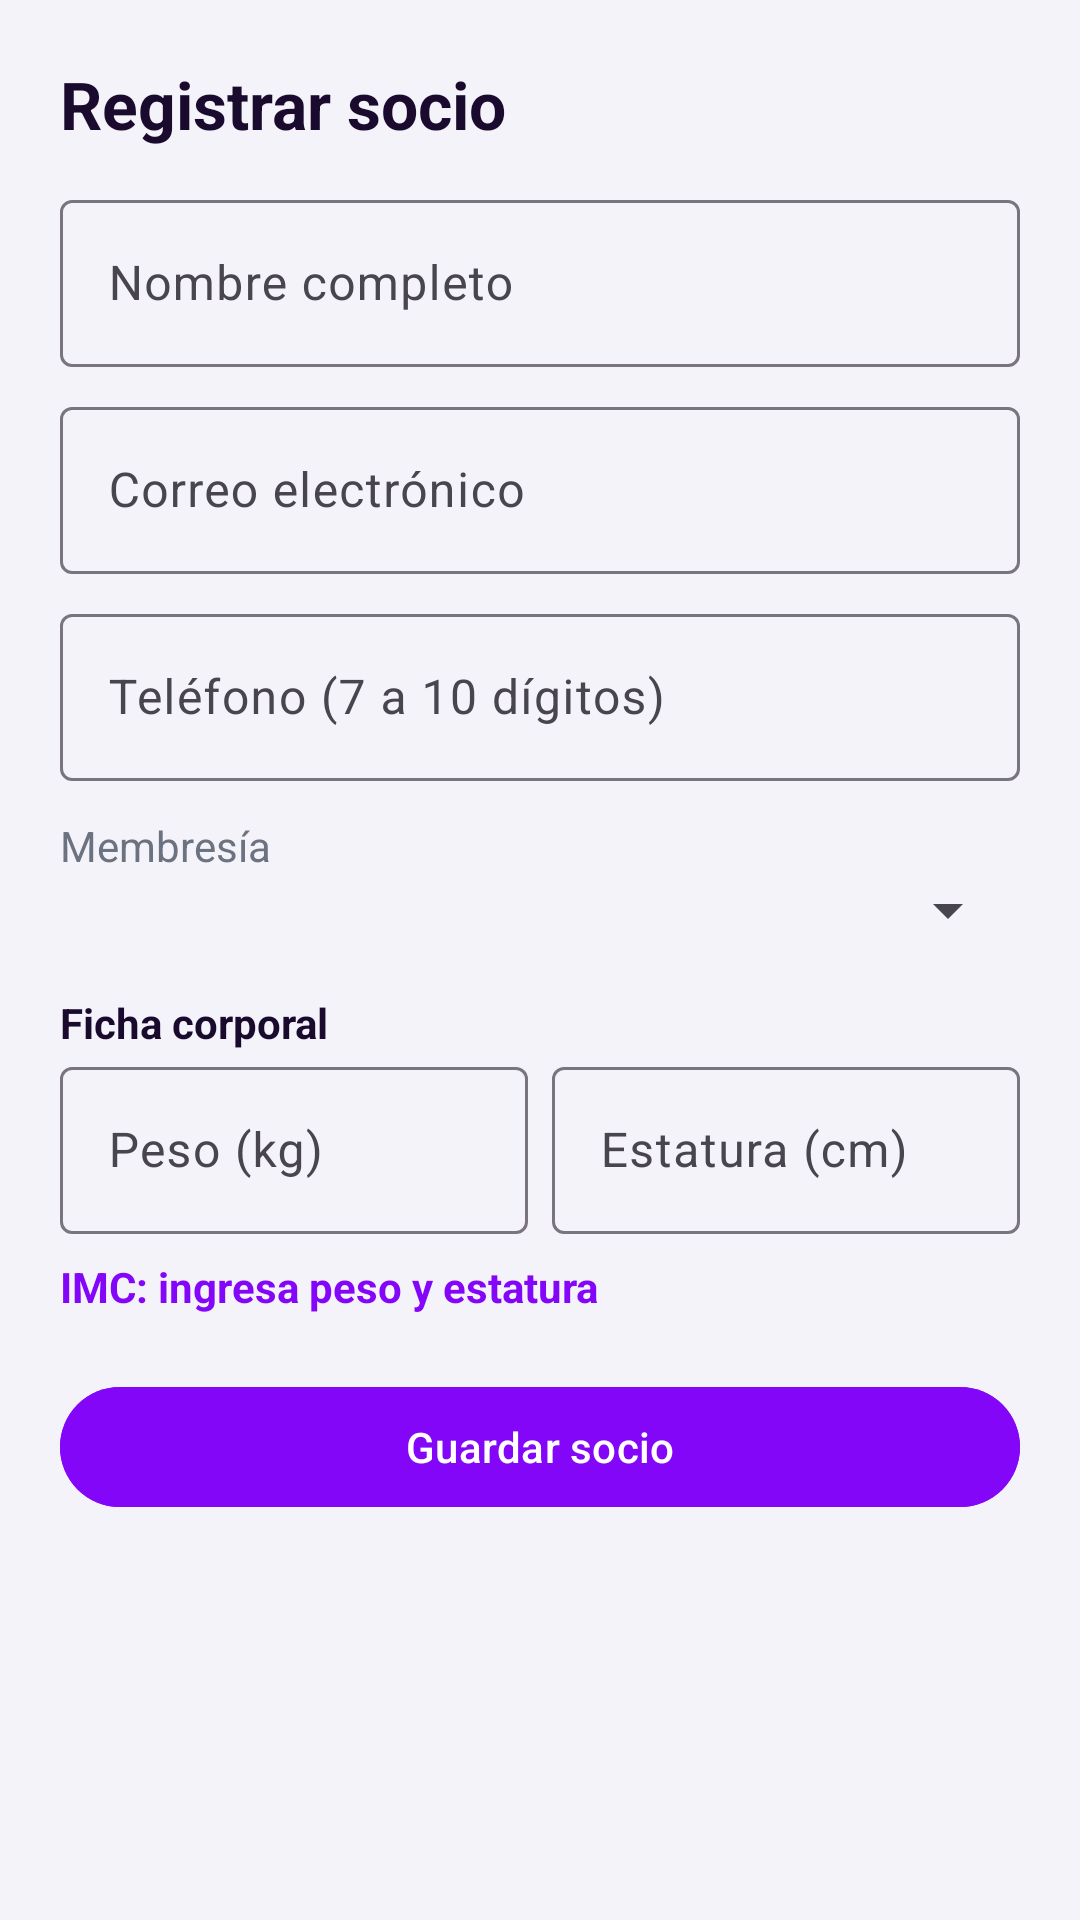

Reconstruct the res/layout file that produces this screen, plus the resources it refers to.
<!-- AndroidManifest.xml: application theme Theme.IronHabitMobile -->
<!-- res/layout/activity_registro_socio.xml -->
<?xml version="1.0" encoding="utf-8"?>
<ScrollView xmlns:android="http://schemas.android.com/apk/res/android"
    xmlns:app="http://schemas.android.com/apk/res-auto"
    android:layout_width="match_parent"
    android:layout_height="match_parent">

    <LinearLayout
        android:layout_width="match_parent"
        android:layout_height="wrap_content"
        android:orientation="vertical"
        android:padding="20dp">

        <TextView
            android:layout_width="wrap_content"
            android:layout_height="wrap_content"
            android:layout_marginBottom="12dp"
            android:text="Registrar socio"
            android:textColor="@color/ih_dark"
            android:textSize="22sp"
            android:textStyle="bold" />

        <com.google.android.material.textfield.TextInputLayout
            android:id="@+id/tilNombre"
            style="@style/Widget.Material3.TextInputLayout.OutlinedBox"
            android:layout_width="match_parent"
            android:layout_height="wrap_content"
            android:hint="Nombre completo">
            <com.google.android.material.textfield.TextInputEditText
                android:id="@+id/etNombre"
                android:layout_width="match_parent"
                android:layout_height="wrap_content"
                android:inputType="textPersonName" />
        </com.google.android.material.textfield.TextInputLayout>

        <com.google.android.material.textfield.TextInputLayout
            android:id="@+id/tilEmailSocio"
            style="@style/Widget.Material3.TextInputLayout.OutlinedBox"
            android:layout_width="match_parent"
            android:layout_height="wrap_content"
            android:layout_marginTop="8dp"
            android:hint="Correo electrónico">
            <com.google.android.material.textfield.TextInputEditText
                android:id="@+id/etEmailSocio"
                android:layout_width="match_parent"
                android:layout_height="wrap_content"
                android:inputType="textEmailAddress" />
        </com.google.android.material.textfield.TextInputLayout>

        <com.google.android.material.textfield.TextInputLayout
            android:id="@+id/tilTelefono"
            style="@style/Widget.Material3.TextInputLayout.OutlinedBox"
            android:layout_width="match_parent"
            android:layout_height="wrap_content"
            android:layout_marginTop="8dp"
            android:hint="Teléfono (7 a 10 dígitos)">
            <com.google.android.material.textfield.TextInputEditText
                android:id="@+id/etTelefono"
                android:layout_width="match_parent"
                android:layout_height="wrap_content"
                android:inputType="phone" />
        </com.google.android.material.textfield.TextInputLayout>

        <TextView
            android:layout_width="wrap_content"
            android:layout_height="wrap_content"
            android:layout_marginTop="12dp"
            android:text="Membresía"
            android:textColor="@color/ih_text_muted" />

        <Spinner
            android:id="@+id/spMembresia"
            android:layout_width="match_parent"
            android:layout_height="wrap_content" />

        <TextView
            android:layout_width="wrap_content"
            android:layout_height="wrap_content"
            android:layout_marginTop="16dp"
            android:text="Ficha corporal"
            android:textColor="@color/ih_dark"
            android:textStyle="bold" />

        <LinearLayout
            android:layout_width="match_parent"
            android:layout_height="wrap_content"
            android:orientation="horizontal">

            <com.google.android.material.textfield.TextInputLayout
                android:id="@+id/tilPeso"
                style="@style/Widget.Material3.TextInputLayout.OutlinedBox"
                android:layout_width="0dp"
                android:layout_height="wrap_content"
                android:layout_weight="1"
                android:hint="Peso (kg)">
                <com.google.android.material.textfield.TextInputEditText
                    android:id="@+id/etPeso"
                    android:layout_width="match_parent"
                    android:layout_height="wrap_content"
                    android:inputType="numberDecimal" />
            </com.google.android.material.textfield.TextInputLayout>

            <com.google.android.material.textfield.TextInputLayout
                android:id="@+id/tilEstatura"
                style="@style/Widget.Material3.TextInputLayout.OutlinedBox"
                android:layout_width="0dp"
                android:layout_height="wrap_content"
                android:layout_marginStart="8dp"
                android:layout_weight="1"
                android:hint="Estatura (cm)">
                <com.google.android.material.textfield.TextInputEditText
                    android:id="@+id/etEstatura"
                    android:layout_width="match_parent"
                    android:layout_height="wrap_content"
                    android:inputType="numberDecimal" />
            </com.google.android.material.textfield.TextInputLayout>
        </LinearLayout>

        <TextView
            android:id="@+id/tvImcPreview"
            android:layout_width="match_parent"
            android:layout_height="wrap_content"
            android:layout_marginTop="8dp"
            android:text="IMC: ingresa peso y estatura"
            android:textColor="@color/ih_accent"
            android:textStyle="bold" />

        <com.google.android.material.button.MaterialButton
            android:id="@+id/btnGuardarSocio"
            android:layout_width="match_parent"
            android:layout_height="wrap_content"
            android:layout_marginTop="20dp"
            android:backgroundTint="@color/ih_accent"
            android:text="Guardar socio" />
    </LinearLayout>
</ScrollView>
<!-- resources referenced by this layout -->
<resources>
  <color name="ih_accent">#8406F9</color>
  <color name="ih_dark">#1A0A2E</color>
  <color name="ih_text_muted">#6B7280</color>
  <style name="Theme.IronHabitMobile" parent="Theme.Material3.Light.NoActionBar">
          <item name="colorPrimary">@color/ih_accent</item>
          <item name="colorOnPrimary">@color/ih_white</item>
          <item name="colorSecondary">@color/ih_primary</item>
          <item name="android:windowBackground">@color/ih_background</item>
      </style>
  <color name="ih_white">#FFFFFF</color>
  <color name="ih_primary">#BF83FC</color>
  <color name="ih_background">#F5F3FA</color>
</resources>
